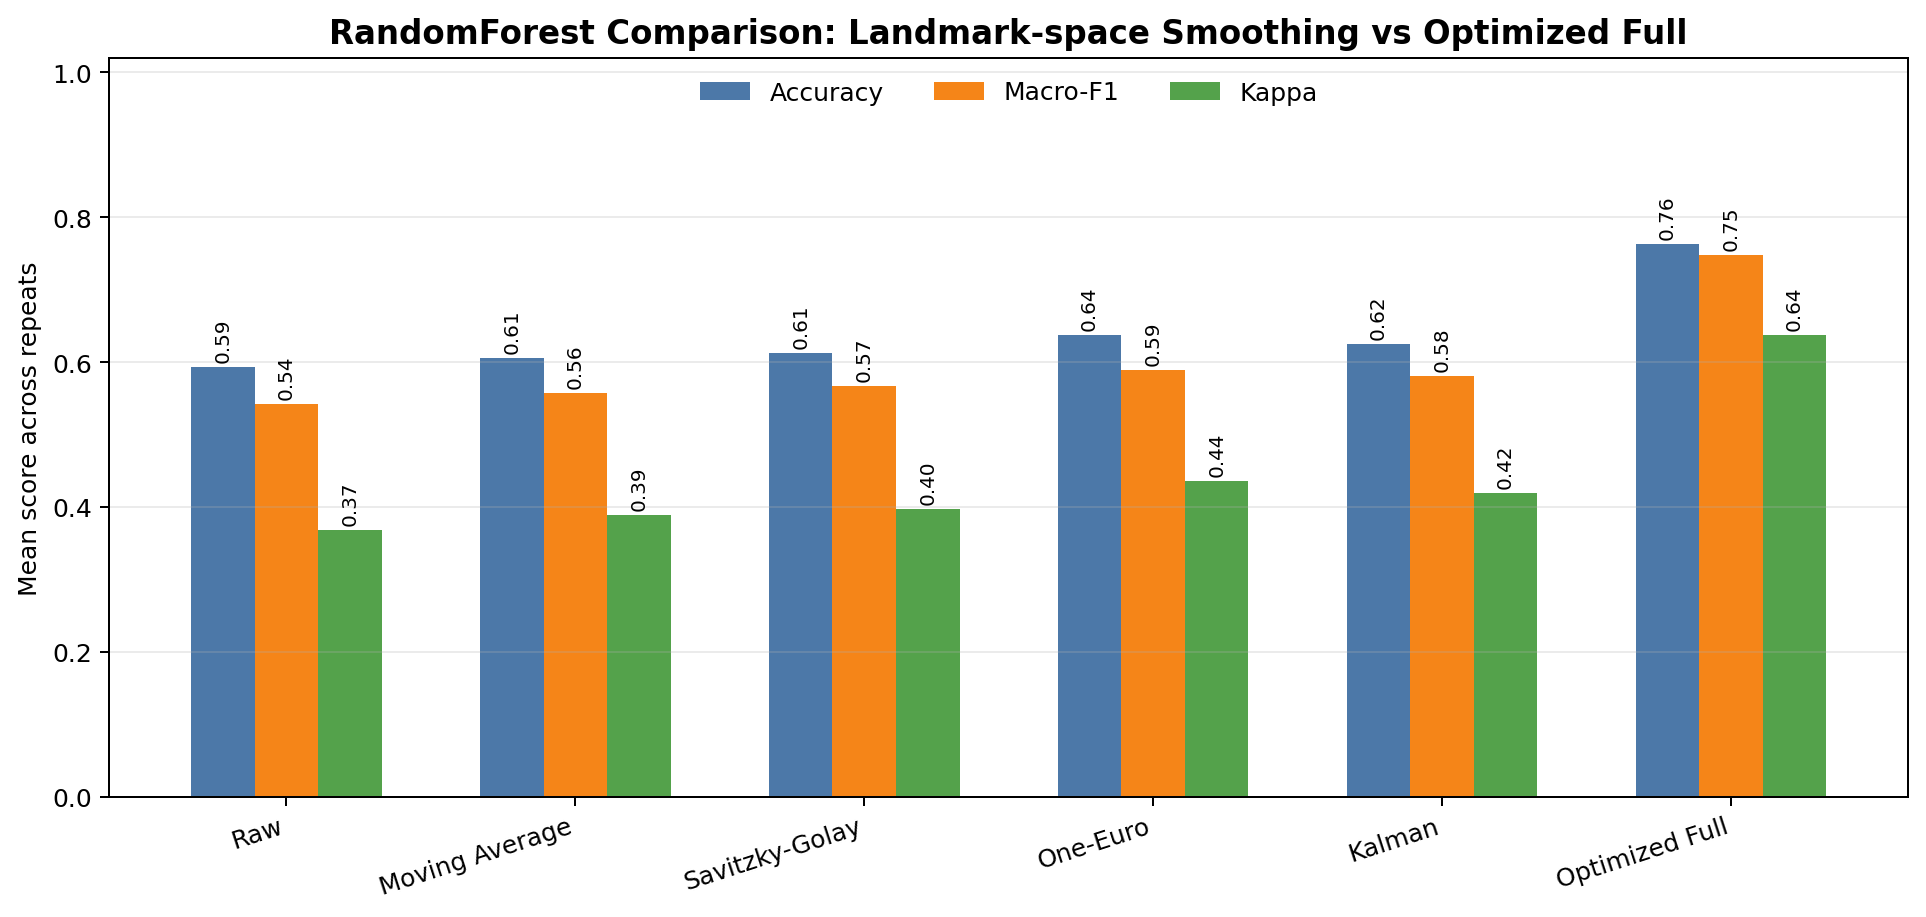

The data file committed next to this chart (first rows):
method, accuracy_mean, macro_f1_mean, cohen_kappa_mean
Raw, 0.5938, 0.5418, 0.3688
Moving Average, 0.6062, 0.5577, 0.3893
Savitzky-Golay, 0.6125, 0.5671, 0.397
One-Euro, 0.6375, 0.5897, 0.4365
Kalman, 0.625, 0.5815, 0.419
Optimized Full, 0.7625, 0.748, 0.6371
